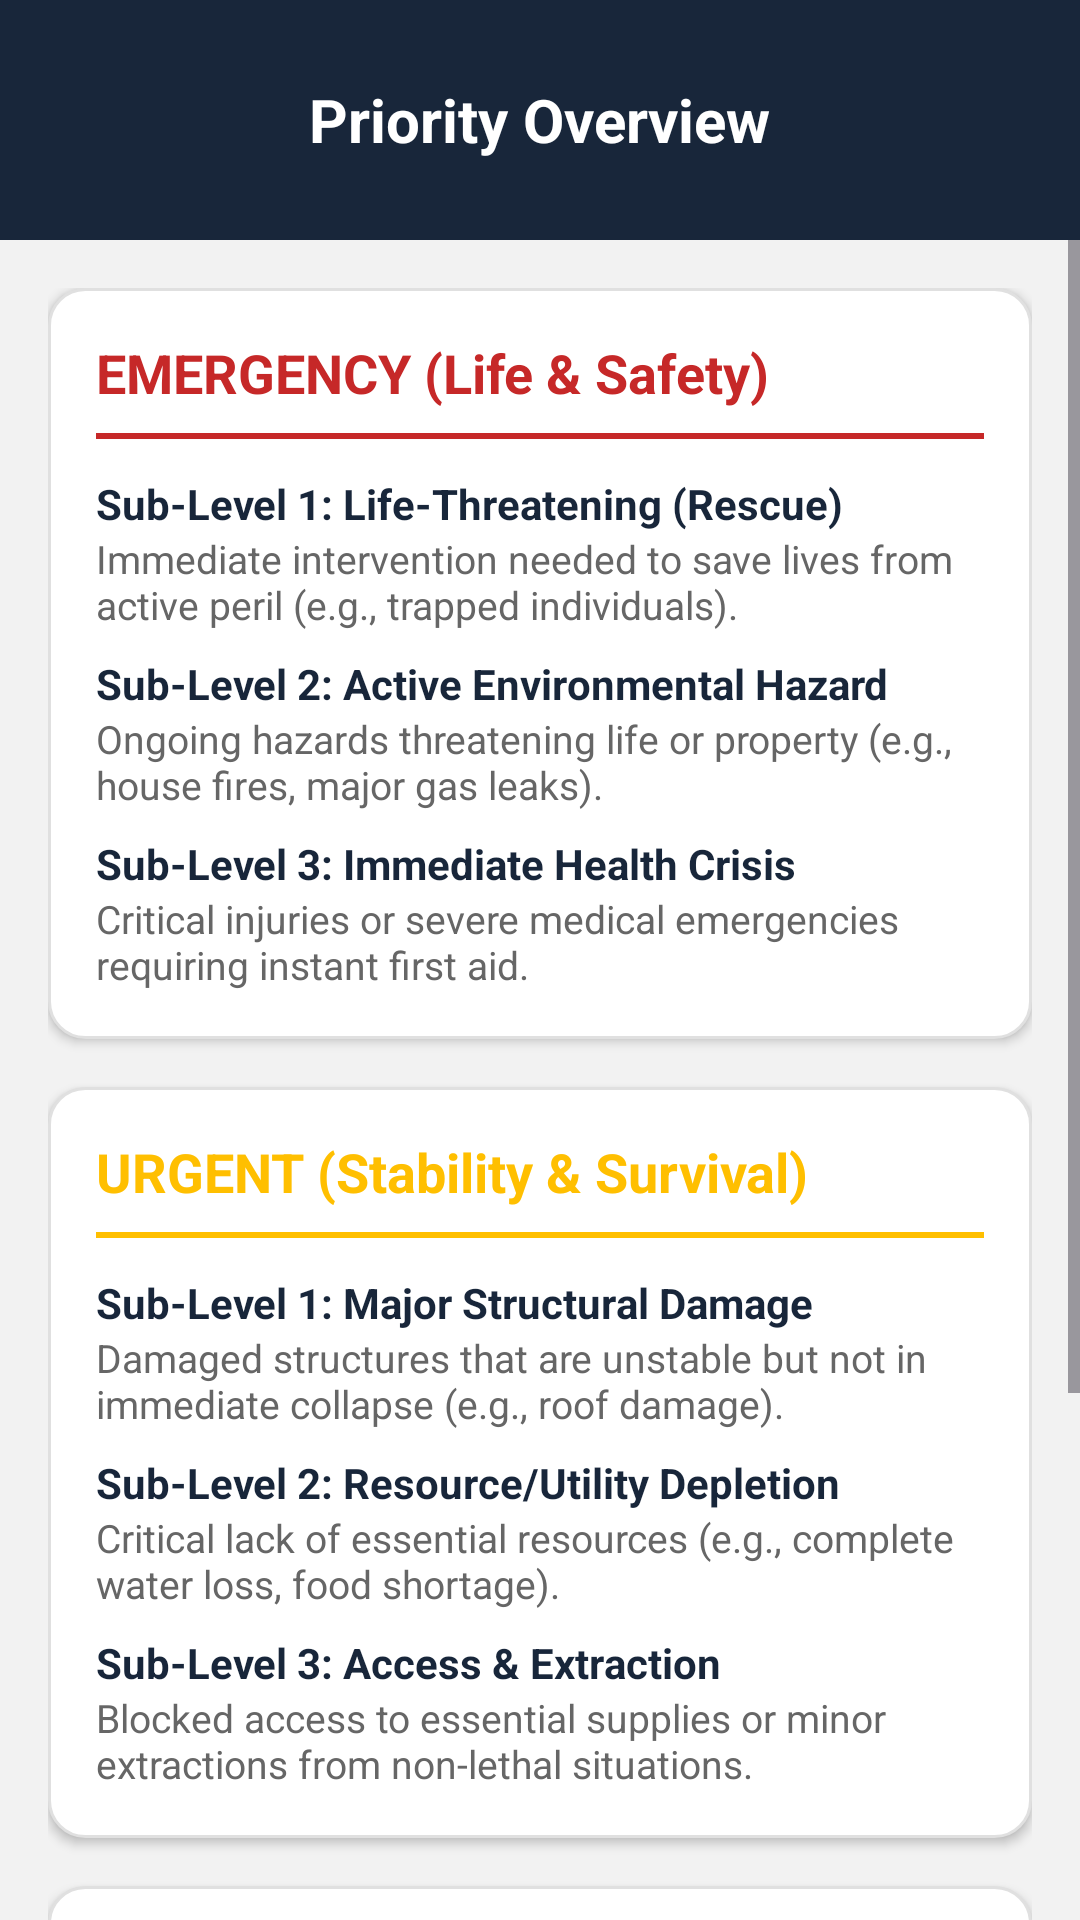

Produce the Android XML layout that renders to this screen, including the resource entries it uses.
<!-- AndroidManifest.xml: application theme Theme.OnServe -->
<!-- res/layout/activity_priority_overview.xml -->
<?xml version="1.0" encoding="utf-8"?>
<LinearLayout xmlns:android="http://schemas.android.com/apk/res/android"
    xmlns:app="http://schemas.android.com/apk/res-auto"
    android:layout_width="match_parent"
    android:layout_height="match_parent"
    android:orientation="vertical"
    android:background="@color/light_gray_bg">

    <RelativeLayout
        android:layout_width="match_parent"
        android:layout_height="80dp"
        android:background="@color/navy_onserve"
        android:paddingHorizontal="24dp">

        <FrameLayout
            android:id="@+id/btn_back_priority"
            android:layout_width="40dp"
            android:layout_height="40dp"
            android:layout_centerVertical="true"
            android:background="?attr/selectableItemBackgroundBorderless">
            <ImageView
                android:layout_width="match_parent"
                android:layout_height="match_parent"
                android:src="@drawable/ic_back_arrow"
                android:padding="8dp"
                app:tint="@color/white"
                android:contentDescription="Back" />
        </FrameLayout>

        <TextView
            android:layout_width="wrap_content"
            android:layout_height="wrap_content"
            android:layout_centerInParent="true"
            android:text="Priority Overview"
            android:textColor="@color/white"
            android:textSize="20sp"
            android:textStyle="bold" />
    </RelativeLayout>

    <ScrollView
        android:layout_width="match_parent"
        android:layout_height="match_parent">

        <LinearLayout
            android:layout_width="match_parent"
            android:layout_height="wrap_content"
            android:orientation="vertical"
            android:padding="16dp">

            
            <LinearLayout
                android:layout_width="match_parent"
                android:layout_height="wrap_content"
                android:background="@drawable/card_white_rounded"
                android:orientation="vertical"
                android:padding="16dp"
                android:elevation="2dp"
                android:layout_marginBottom="16dp">

                <TextView
                    android:layout_width="wrap_content"
                    android:layout_height="wrap_content"
                    android:text="EMERGENCY (Life &amp; Safety)"
                    android:textColor="#C62828"
                    android:textSize="18sp"
                    android:textStyle="bold" />

                <View
                    android:layout_width="match_parent"
                    android:layout_height="2dp"
                    android:background="#C62828"
                    android:layout_marginTop="8dp"
                    android:layout_marginBottom="12dp" />

                <TextView
                    android:layout_width="match_parent"
                    android:layout_height="wrap_content"
                    android:text="Sub-Level 1: Life-Threatening (Rescue)"
                    android:textStyle="bold"
                    android:textColor="@color/navy_onserve" />
                <TextView
                    android:layout_width="match_parent"
                    android:layout_height="wrap_content"
                    android:text="Immediate intervention needed to save lives from active peril (e.g., trapped individuals)."
                    android:textSize="13sp"
                    android:textColor="@color/text_gray"
                    android:layout_marginBottom="8dp" />

                <TextView
                    android:layout_width="match_parent"
                    android:layout_height="wrap_content"
                    android:text="Sub-Level 2: Active Environmental Hazard"
                    android:textStyle="bold"
                    android:textColor="@color/navy_onserve" />
                <TextView
                    android:layout_width="match_parent"
                    android:layout_height="wrap_content"
                    android:text="Ongoing hazards threatening life or property (e.g., house fires, major gas leaks)."
                    android:textSize="13sp"
                    android:textColor="@color/text_gray"
                    android:layout_marginBottom="8dp" />

                <TextView
                    android:layout_width="match_parent"
                    android:layout_height="wrap_content"
                    android:text="Sub-Level 3: Immediate Health Crisis"
                    android:textStyle="bold"
                    android:textColor="@color/navy_onserve" />
                <TextView
                    android:layout_width="match_parent"
                    android:layout_height="wrap_content"
                    android:text="Critical injuries or severe medical emergencies requiring instant first aid."
                    android:textSize="13sp"
                    android:textColor="@color/text_gray" />
            </LinearLayout>

            
            <LinearLayout
                android:layout_width="match_parent"
                android:layout_height="wrap_content"
                android:background="@drawable/card_white_rounded"
                android:orientation="vertical"
                android:padding="16dp"
                android:elevation="2dp"
                android:layout_marginBottom="16dp">

                <TextView
                    android:layout_width="wrap_content"
                    android:layout_height="wrap_content"
                    android:text="URGENT (Stability &amp; Survival)"
                    android:textColor="#FFBF00"
                    android:textSize="18sp"
                    android:textStyle="bold" />

                <View
                    android:layout_width="match_parent"
                    android:layout_height="2dp"
                    android:background="#FFBF00"
                    android:layout_marginTop="8dp"
                    android:layout_marginBottom="12dp" />

                <TextView
                    android:layout_width="match_parent"
                    android:layout_height="wrap_content"
                    android:text="Sub-Level 1: Major Structural Damage"
                    android:textStyle="bold"
                    android:textColor="@color/navy_onserve" />
                <TextView
                    android:layout_width="match_parent"
                    android:layout_height="wrap_content"
                    android:text="Damaged structures that are unstable but not in immediate collapse (e.g., roof damage)."
                    android:textSize="13sp"
                    android:textColor="@color/text_gray"
                    android:layout_marginBottom="8dp" />

                <TextView
                    android:layout_width="match_parent"
                    android:layout_height="wrap_content"
                    android:text="Sub-Level 2: Resource/Utility Depletion"
                    android:textStyle="bold"
                    android:textColor="@color/navy_onserve" />
                <TextView
                    android:layout_width="match_parent"
                    android:layout_height="wrap_content"
                    android:text="Critical lack of essential resources (e.g., complete water loss, food shortage)."
                    android:textSize="13sp"
                    android:textColor="@color/text_gray"
                    android:layout_marginBottom="8dp" />

                <TextView
                    android:layout_width="match_parent"
                    android:layout_height="wrap_content"
                    android:text="Sub-Level 3: Access &amp; Extraction"
                    android:textStyle="bold"
                    android:textColor="@color/navy_onserve" />
                <TextView
                    android:layout_width="match_parent"
                    android:layout_height="wrap_content"
                    android:text="Blocked access to essential supplies or minor extractions from non-lethal situations."
                    android:textSize="13sp"
                    android:textColor="@color/text_gray" />
            </LinearLayout>

            
            <LinearLayout
                android:layout_width="match_parent"
                android:layout_height="wrap_content"
                android:background="@drawable/card_white_rounded"
                android:orientation="vertical"
                android:padding="16dp"
                android:elevation="2dp"
                android:layout_marginBottom="16dp">

                <TextView
                    android:layout_width="wrap_content"
                    android:layout_height="wrap_content"
                    android:text="ROUTINE (Recovery &amp; Assistance)"
                    android:textColor="#2E7D32"
                    android:textSize="18sp"
                    android:textStyle="bold" />

                <View
                    android:layout_width="match_parent"
                    android:layout_height="2dp"
                    android:background="#2E7D32"
                    android:layout_marginTop="8dp"
                    android:layout_marginBottom="12dp" />

                <TextView
                    android:layout_width="match_parent"
                    android:layout_height="wrap_content"
                    android:text="Sub-Level 1: Sanitation &amp; Biohazard"
                    android:textStyle="bold"
                    android:textColor="@color/navy_onserve" />
                <TextView
                    android:layout_width="match_parent"
                    android:layout_height="wrap_content"
                    android:text="Minor leaks or sanitation issues that don't pose immediate health threats."
                    android:textSize="13sp"
                    android:textColor="@color/text_gray"
                    android:layout_marginBottom="8dp" />

                <TextView
                    android:layout_width="match_parent"
                    android:layout_height="wrap_content"
                    android:text="Sub-Level 2: General Repair &amp; Restoration"
                    android:textStyle="bold"
                    android:textColor="@color/navy_onserve" />
                <TextView
                    android:layout_width="match_parent"
                    android:layout_height="wrap_content"
                    android:text="Non-essential property repairs or debris clearance."
                    android:textSize="13sp"
                    android:textColor="@color/text_gray"
                    android:layout_marginBottom="8dp" />

                <TextView
                    android:layout_width="match_parent"
                    android:layout_height="wrap_content"
                    android:text="Sub-Level 3: Supply &amp; Info Request"
                    android:textStyle="bold"
                    android:textColor="@color/navy_onserve" />
                <TextView
                    android:layout_width="match_parent"
                    android:layout_height="wrap_content"
                    android:text="Informational queries or non-urgent supply requests (e.g., wellness checks)."
                    android:textSize="13sp"
                    android:textColor="@color/text_gray" />
            </LinearLayout>

        </LinearLayout>
    </ScrollView>
</LinearLayout>
<!-- resources referenced by this layout -->
<resources>
  <color name="light_gray_bg">#F2F2F2</color>
  <color name="navy_onserve">#18263a</color>
  <color name="text_gray">#666666</color>
  <color name="white">#ffffff</color>
  <!-- drawable card_white_rounded (drawable) -->
  <?xml version="1.0" encoding="utf-8"?>
  <shape xmlns:android="http://schemas.android.com/apk/res/android"
      android:shape="rectangle">
      <solid android:color="@color/white" />
      <corners android:radius="12dp" />
      <stroke
          android:width="1dp"
          android:color="@color/gray_border" />
  </shape>
  <style name="Theme.OnServe" parent="Base.Theme.OnServe" />
  <color name="gray_border">#E0E0E0</color>
  <style name="Base.Theme.OnServe" parent="Theme.Material3.DayNight.NoActionBar">
          
          
      </style>
</resources>
